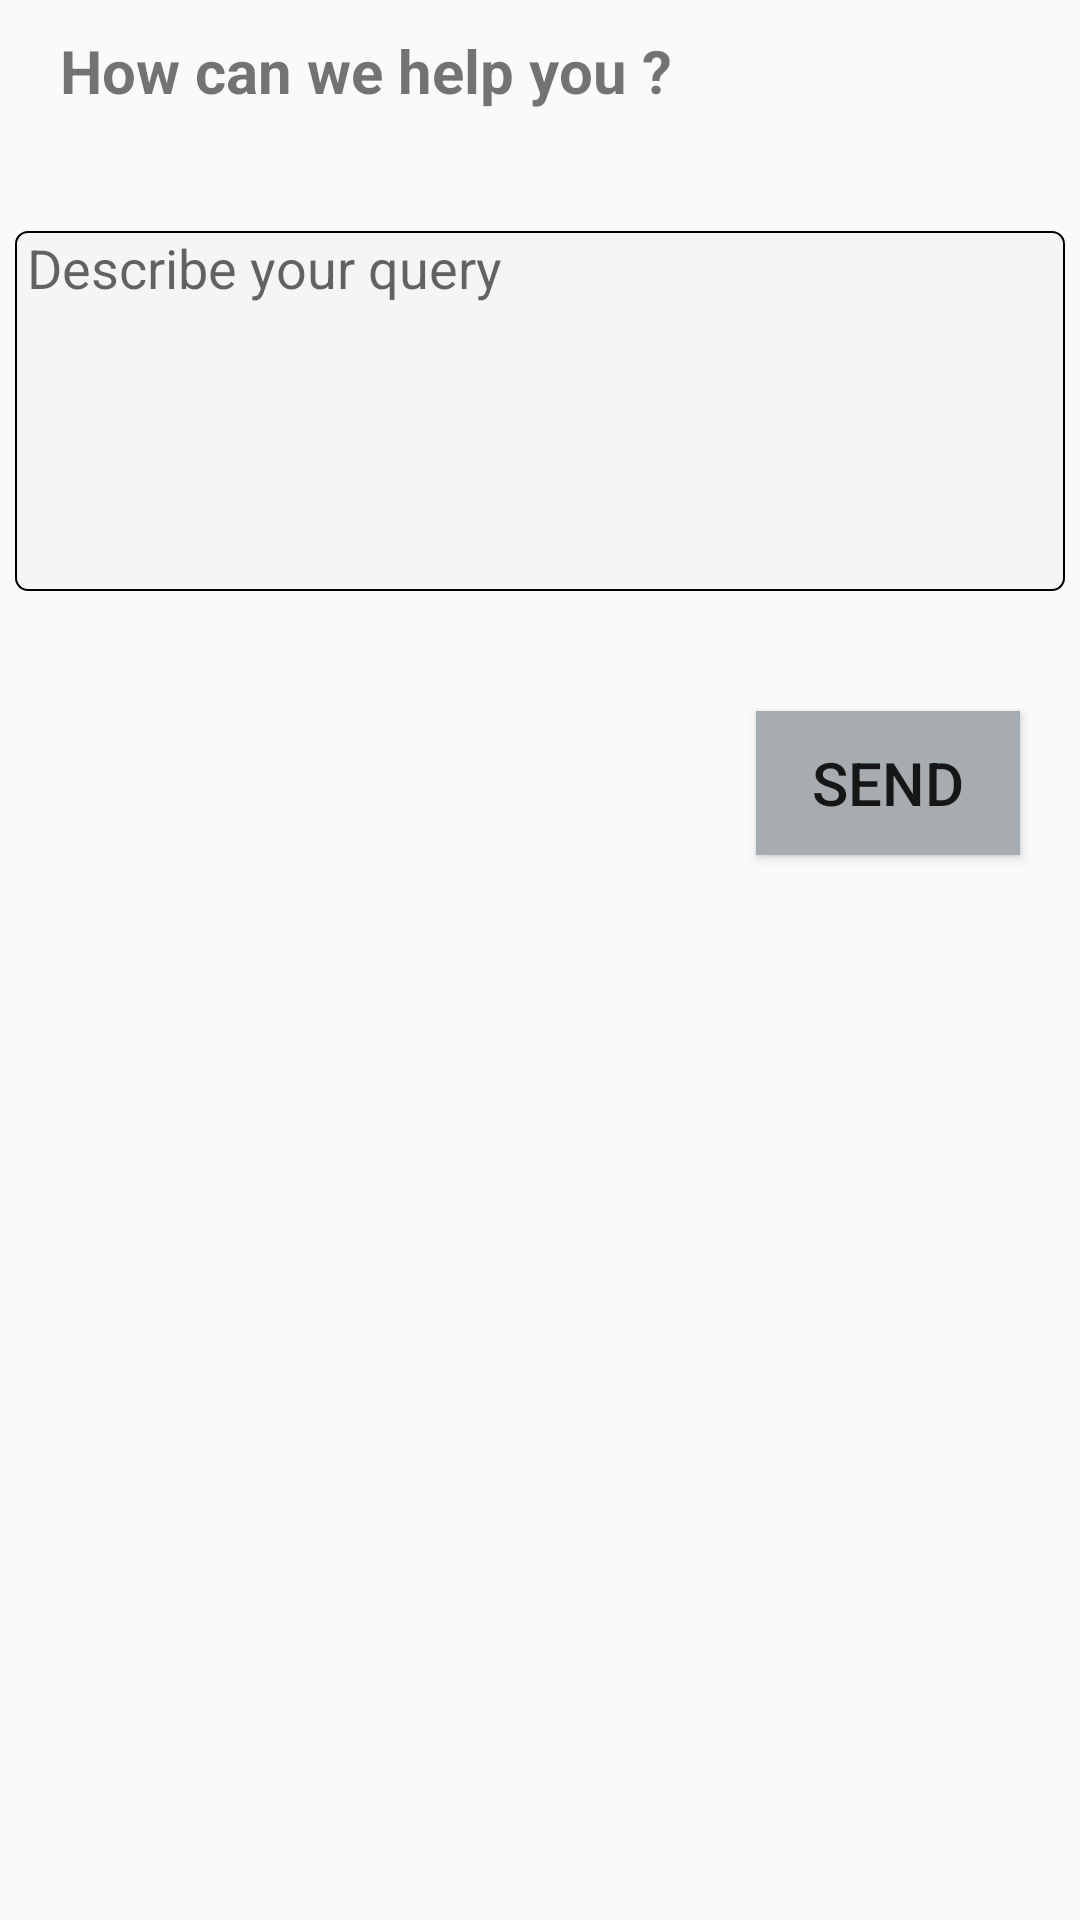

Here is an Android app screen rendered from its layout file. Give the layout XML and the strings, colors and styles it references.
<!-- AndroidManifest.xml: application theme AppTheme -->
<!-- res/layout/fragment_contact_us.xml -->
<?xml version="1.0" encoding="utf-8"?>
<LinearLayout xmlns:android="http://schemas.android.com/apk/res/android"
    xmlns:tools="http://schemas.android.com/tools"
    android:layout_width="match_parent"
    android:layout_height="match_parent"
    android:orientation="vertical"
    tools:context="com.islamicinfo.src.main.java.com.view.ContactUsFragment">

    <TextView
        android:layout_width="wrap_content"
        android:layout_height="wrap_content"
        android:id="@+id/help_title_text"
        android:text="@string/help_title_text"
        android:textSize="@dimen/sub_text_size"
        android:paddingLeft="@dimen/padding_left_right"
        android:paddingTop="@dimen/padding_top_bottom"
        android:textStyle="bold"
        />

    <EditText
        android:layout_marginTop="@dimen/contact_margin_top"
        android:layout_width="@dimen/contactus_edittext_width"
        android:layout_height="@dimen/contactus_edittext_height"
        android:id="@+id/help_text"
        android:hint="@string/help_text"
        android:inputType="textMultiLine"
        android:background="@drawable/help_edittext_background"
        android:layout_gravity="center_horizontal"
        android:gravity="start"
        android:paddingLeft="@dimen/app_info_text_padding_bottom"
        android:paddingRight="@dimen/app_info_text_padding_bottom"
        android:scrollbars="vertical"
        android:importantForAutofill="no"/>

    <Button
        android:layout_width="wrap_content"
        android:layout_height="wrap_content"
        android:id="@+id/help_button"
        android:text="@string/contact_button_text"
        android:textSize="@dimen/sub_text_size"
        android:layout_marginTop="@dimen/contact_margin_top"
        android:layout_gravity="right"
        android:layout_marginRight="@dimen/padding_left_right"
        android:clickable="false"
        android:background="@color/darkGrey"/>

</LinearLayout>
<!-- resources referenced by this layout -->
<resources>
  <color name="darkGrey">#A6ACAF</color>
  <dimen name="app_info_text_padding_bottom">4dp</dimen>
  <dimen name="contact_margin_top">40dp</dimen>
  <dimen name="contactus_edittext_height">120dp</dimen>
  <dimen name="contactus_edittext_width">350dp</dimen>
  <dimen name="padding_left_right">20dp</dimen>
  <dimen name="padding_top_bottom">10dp</dimen>
  <dimen name="sub_text_size">20sp</dimen>
  <!-- drawable help_edittext_background (drawable) -->
  <?xml version="1.0" encoding="utf-8"?>
  <shape xmlns:android="http://schemas.android.com/apk/res/android"
      android:shape="rectangle">
      <stroke
          android:width="@dimen/edittext_background_width"/>
      <corners android:radius="@dimen/app_info_text_padding_bottom"/>
      <solid android:color="@color/grey"/>
  </shape>
  <string name="contact_button_text">SEND</string>
  <string name="help_text">Describe your query</string>
  <string name="help_title_text">How can we help you ?</string>
  <style name="AppTheme" parent="Theme.AppCompat.Light.NoActionBar">
          
          <item name="colorPrimary">@color/prayertime_color</item>
          <item name="colorPrimaryDark">@color/colorPrimaryDark</item>
          <item name="colorAccent">@color/colorAccent</item>
      </style>
  <dimen name="edittext_background_width">0.5dp</dimen>
  <color name="grey">#F5F5F5</color>
  <color name="prayertime_color">#006600</color>
  <color name="colorPrimaryDark">#00574B</color>
  <color name="colorAccent">#D81B60</color>
</resources>
